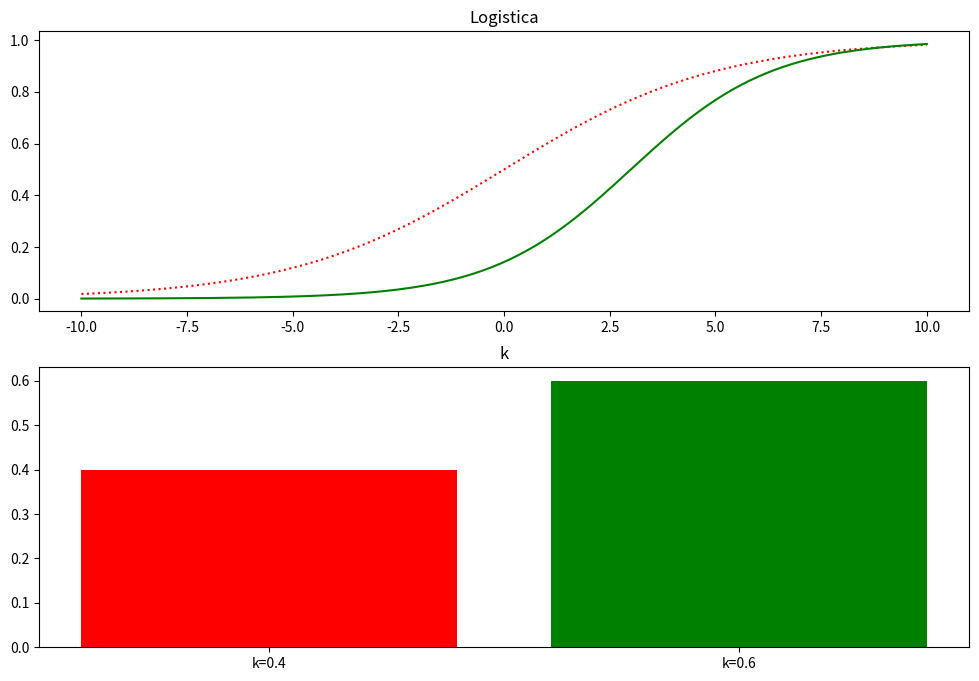

Generate this figure with matplotlib:
from matplotlib import pyplot as plt
import numpy as np
import math

def logistica1(x, L=1.0, x0=0.0, k=0.4):
    return L/(1 + math.exp(-k * (x - x0)))

def logistica2(x):
    return logistica1(x, x0=3.0, k=0.6)

X = np.linspace(-10, 10, 201)
Y1 = list(map(logistica1, X))
Y2 = list(map(logistica2, X))

fig, (ax1, ax2) = plt.subplots(2, 1, figsize=(12, 8))
ax1.plot(X, Y1, 'r:')
ax1.plot(X, Y2, 'g')

ax2.bar([1, 2], [0.4, 0.6], color=['r', 'g'], tick_label=['k=0.4', 'k=0.6'])

ax1.set_title("Logistica")
ax2.set_title("k")